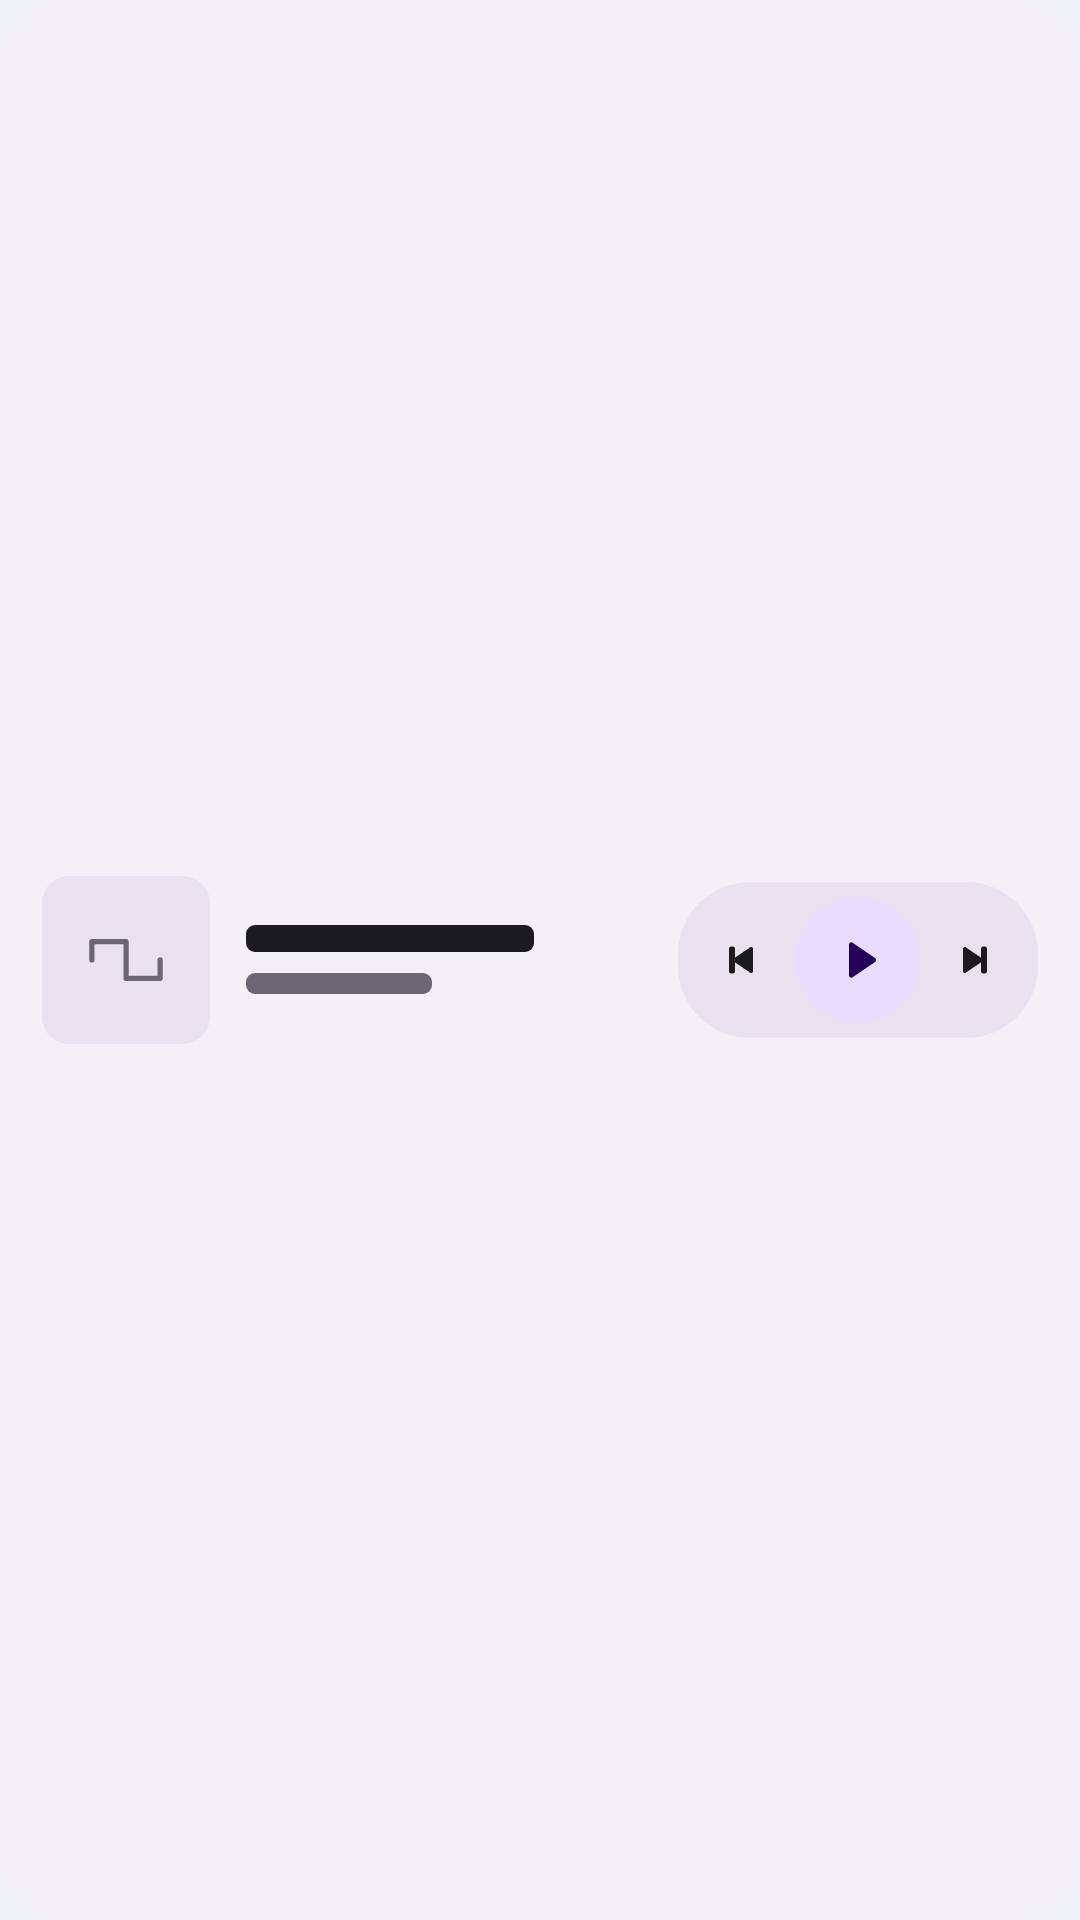

Android layout source for this screen:
<!-- AndroidManifest.xml: application theme Theme.Fluidify -->
<!-- res/layout/now_playing_widget_preview_row.xml -->
<?xml version="1.0" encoding="utf-8"?>
<LinearLayout xmlns:android="http://schemas.android.com/apk/res/android"
    android:layout_width="match_parent"
    android:layout_height="match_parent"
    android:background="@drawable/widget_preview_surface"
    android:gravity="center_vertical"
    android:orientation="horizontal"
    android:padding="14dp">

    <ImageView
        android:layout_width="56dp"
        android:layout_height="56dp"
        android:background="@drawable/widget_preview_tile"
        android:contentDescription="@null"
        android:padding="14dp"
        android:src="@drawable/ic_app_mark"
        android:tint="@color/widget_preview_ink_dim" />

    <LinearLayout
        android:layout_width="0dp"
        android:layout_height="wrap_content"
        android:layout_marginStart="12dp"
        android:layout_weight="1"
        android:orientation="vertical">

        
        <ImageView
            android:layout_width="96dp"
            android:layout_height="9dp"
            android:background="@drawable/widget_preview_line"
            android:contentDescription="@null" />

        <ImageView
            android:layout_width="62dp"
            android:layout_height="7dp"
            android:layout_marginTop="7dp"
            android:background="@drawable/widget_preview_line_dim"
            android:contentDescription="@null" />
    </LinearLayout>

    <LinearLayout
        android:layout_width="wrap_content"
        android:layout_height="wrap_content"
        android:background="@drawable/widget_preview_strip"
        android:gravity="center_vertical"
        android:orientation="horizontal"
        android:padding="5dp">

        <ImageView
            android:layout_width="32dp"
            android:layout_height="32dp"
            android:contentDescription="@null"
            android:padding="8dp"
            android:src="@drawable/ic_widget_previous"
            android:tint="@color/widget_preview_ink" />

        <ImageView
            android:layout_width="42dp"
            android:layout_height="42dp"
            android:layout_marginStart="2dp"
            android:background="@drawable/widget_preview_button_filled"
            android:contentDescription="@null"
            android:padding="12dp"
            android:src="@drawable/ic_widget_play"
            android:tint="@color/widget_preview_on_accent" />

        <ImageView
            android:layout_width="32dp"
            android:layout_height="32dp"
            android:layout_marginStart="2dp"
            android:contentDescription="@null"
            android:padding="8dp"
            android:src="@drawable/ic_widget_next"
            android:tint="@color/widget_preview_ink" />
    </LinearLayout>
</LinearLayout>
<!-- resources referenced by this layout -->
<resources>
  <color name="widget_preview_ink">#FF1B1B1F</color>
  <color name="widget_preview_ink_dim">#FF6B6873</color>
  <color name="widget_preview_on_accent">#FF25005B</color>
  <!-- drawable ic_app_mark (drawable) -->
  <?xml version="1.0" encoding="utf-8"?>
  
  <vector xmlns:android="http://schemas.android.com/apk/res/android"
      android:width="24dp"
      android:height="24dp"
      android:viewportWidth="256"
      android:viewportHeight="256">
      <path
          android:fillColor="#FFFFFFFF"
          android:pathData="M240,128v56a8,8,0,0,1,-8,8H128a8,8,0,0,1,-8,-8V80H32v48a8,8,0,0,1,-16,0V72a8,8,0,0,1,8,-8H128a8,8,0,0,1,8,8V176h88V128a8,8,0,0,1,16,0Z" />
  </vector>
  <!-- drawable ic_widget_play (drawable) -->
  <?xml version="1.0" encoding="utf-8"?>
  <vector xmlns:android="http://schemas.android.com/apk/res/android"
    android:width="28dp"
    android:height="28dp"
    android:viewportWidth="24"
    android:viewportHeight="24">
    <path
      android:fillColor="@color/widget_on_primary"
      android:pathData="M8,5.14v13.72c0,0.8 0.9,1.28 1.56,0.84l10.08,-6.86c0.58,-0.4 0.58,-1.26 0,-1.66L9.56,4.3C8.9,3.86 8,4.34 8,5.14z" />
  </vector>
  <!-- drawable widget_preview_button_filled (drawable) -->
  <?xml version="1.0" encoding="utf-8"?>
  <shape xmlns:android="http://schemas.android.com/apk/res/android" android:shape="oval">
      <solid android:color="@color/widget_preview_accent" />
  </shape>
  <!-- drawable widget_preview_line (drawable) -->
  <?xml version="1.0" encoding="utf-8"?>
  <shape xmlns:android="http://schemas.android.com/apk/res/android" android:shape="rectangle">
      <solid android:color="@color/widget_preview_ink" />
      <corners android:radius="3dp" />
  </shape>
  <!-- drawable widget_preview_line_dim (drawable) -->
  <?xml version="1.0" encoding="utf-8"?>
  <shape xmlns:android="http://schemas.android.com/apk/res/android" android:shape="rectangle">
      <solid android:color="@color/widget_preview_ink_dim" />
      <corners android:radius="3dp" />
  </shape>
  <!-- drawable widget_preview_strip (drawable) -->
  <?xml version="1.0" encoding="utf-8"?>
  <shape xmlns:android="http://schemas.android.com/apk/res/android" android:shape="rectangle">
      <solid android:color="@color/widget_preview_card" />
      <corners android:radius="24dp" />
  </shape>
  <!-- drawable widget_preview_surface (drawable) -->
  <?xml version="1.0" encoding="utf-8"?>
  <shape xmlns:android="http://schemas.android.com/apk/res/android" android:shape="rectangle">
      <solid android:color="@color/widget_preview_background" />
      <corners android:radius="24dp" />
  </shape>
  <!-- drawable widget_preview_tile (drawable) -->
  <?xml version="1.0" encoding="utf-8"?>
  <shape xmlns:android="http://schemas.android.com/apk/res/android" android:shape="rectangle">
      <solid android:color="@color/widget_preview_card" />
      <corners android:radius="9dp" />
  </shape>
  <style name="Theme.Fluidify" parent="android:Theme.Material.NoActionBar">
          <item name="android:statusBarColor">@android:color/transparent</item>
          <item name="android:navigationBarColor">@android:color/transparent</item>
          <item name="android:windowBackground">@color/page_floor_light</item>
      </style>
  <color name="widget_on_surface">#F8FFFB</color>
  <color name="widget_on_primary">#102018</color>
  <color name="widget_preview_accent">#FFE9DDFF</color>
  <color name="widget_preview_card">#FFE7E2EE</color>
  <color name="widget_preview_background">#FFF3F0F7</color>
  <color name="page_floor_light">#FFF1F2F6</color>
</resources>
